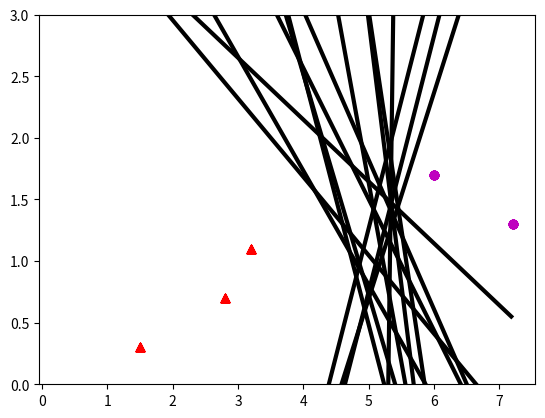

Generate this figure with matplotlib:
# -*- coding: utf-8 -*-
# библиотека для работы с матричными операциями
import numpy as np
# библиотека для работы с графиками
import matplotlib.pyplot as plt

# Обучающее множество
# 1 в каждой строке добавлена для сдвига b
x_train = np.array([
    [0.3, 0.2],
    [0.3, 0.2],
    [8.0, 1.5],
    [0.7, 0.8],
    [2.1, 0.5],
    [7.2, 1.7],
    [1.7, 0.7],
    [4.7, 0.9],
    [2.9, 0.3],
    [6.5, 1.5],
    [5.7, 1.6],
    [4.1, 0.3],
    [3.2, 0.1],
    [7.0, 1.2],
    [8.0, 1.3],
    [4.1, 0.6],
    [6.5, 1.4]])

y_train = np.array([1, 1, 0, 1, 1, 0, 1, 1, 1, 0, 0, 1, 1, 0, 0, 1, 0])

# добавление столбца из 1 для сдвига b
ones_tr = np.ones(x_train.shape[0])  # создание массива единиц размером с количество строк x_train
x_train = np.column_stack((ones_tr, x_train))  # соединение массивов

# Тестовое множество
x_test = np.array([
    [3.2, 1.1],
    [2.8, 0.7],
    [1.5, 0.3],
    [6.0, 1.7],
    [7.2, 1.3]])

y_test = np.array([1, 1, 1, 0, 0])

# добавление столбца из 1 для сдвига b
ones_test = np.ones(x_test.shape[0])  # создание массива единиц размером с количество строк x_train
x_test = np.column_stack((ones_test, x_test))  # соединение массивов


# Функция обучения
# inputs_list – входные данные,
# targets_list – целевые данные,
# weight - веса,
# learning_rate – скорость обучения
def train(inputs_list, targets_list, weight, learning_rate):
    # размерность матрицы входных данных (input_list)
    n, m = inputs_list.shape
    # количество эпох
    era = 0
    # Главный цикл обучения, повторяется пока глобальная ошибка не будет равна 0
    while True:
        # Глобальная ошибка
        error = 0
        # побочный цикл, прогоняющий данные с input_list
        # функция enumerate(matrix) возвращает индекс и значение строк
        # которая сохраняется в переменные i, value
        # i - индекс строки input_list
        # value - переменная которая хранит в себе строки матрицы input_list
        for i, value in enumerate(inputs_list):
            # вычисляется net с помощью скалярного произведения (вектора на вектор)
            net = np.dot(value, weight)
            # если условия выполняются out = 0 иначе out = 1
            if net < 0:
                out = 0
            else:
                out = 1
            # условие выше можно написать и по-другому
            # out = 0. if net < 0 else 1.

            # вычисляется отклонение результата от правильного ответа
            # это отклонение сохраняется в переменную local_error
            local_error = targets_list[i] - out
            # если локальная ошибка существует то
            if local_error != 0:
                # изменяются веса
                weight += value * learning_rate * local_error
                # и глобальная ошибка увеличивается на единицу
                error += 1
        # cчетчик эпох
        era += 1

        # если глобальная ошибка равна 0, т.е. ошибок нет, то выход из цикла
        if error == 0: break
    # вывод количества пройденных эпох
    print("Количество пройденных эпох = " + str(era) + "\n lr = " + str(lr) + "\n\n")
    # возвращается веса в конце выполнения работы функции
    return weight


# Функция тестирования
def query(inputs_list, targets_list, weight):
    # размерность матрицы input_list
    n, m = inputs_list.shape
    # Глобальная ошибка
    error = 0
    # x - вектор хранящий в себе диапазон значений
    # от минимального значения до максимального, матрицы input_list с шагом 0.02
    x = np.arange(np.min(inputs_list), np.max(inputs_list), 0.02)
    # Y функция y = a*x + b для отрисовки прямой разделяющей данные
    Y = np.vectorize(lambda x: ((-weight[0] - weight[1] * x) / weight[2]))
    # y получает значение "Y(x)" для каждого "x" (y — это вектор)
    y = Y(x)
    # цикл, прогоняющий данные с input_list
    # функция enumerate(matrix) возвращает индекс и значение строк
    # которая сохраняется в переменные i, value
    # i - индекс строки input_list
    # value - переменная которая хранит в себе строки матрицы input_list
    for i, value in enumerate(inputs_list):
        # вычисляется net с помощью скалярного произведения вектора на вектор
        net = np.dot(value, weight)
        # если условия выполняются out = 0 иначе out = 1
        if net < 0:
            out = 0
        else:
            out = 1

        # отрисовка точек в зависимости от класса (мужчины или женщины)
        if (targets_list[i] == 0):
            # plt.scatter(x,y, marker, color)
            # scatter() принимает на вход несколько аргументов:
            # "х", "у", вид маркера, цвет маркера
            # если условие выполняется - женщины
            plt.scatter(value[1], value[2], marker='o', color='m')
        else:
            # иначе - мужчины
            plt.scatter(value[1], value[2], marker='^', color='r')

        # вычисляется отклонение результата от правильного ответа
        # это отклонение сохраняется в переменную local_error
        local_error = targets_list[i] - out
        # если локальная ошибка существует, то глобальная ошибка увеличивается
        error += local_error
    # plt.plot() рисует прямую по координатам
    # на вход идет вектор "х" и вектор "у"
    # так же цвет и толщина линии
    plt.plot(x, y, color='k', linewidth=3)
    # в переменные x1, x2, y1, y2 сохраняются нижние и верхние границы графика
    x1, x2, y1, y2 = plt.axis()
    # ставятся ограничения отображения графика по оси "у" от 0 до 3
    plt.axis((x1, x2, 0, 3))
    # показать график
    plt.show()
    # Вывод ошибки (погрешности)
    print("Погрешность = " + str(error))
    pass


# скорость обучения
lr = 0.1

# np.random.seed ставит «семя» для функции random
# в питоне, как и в других высокоуровневых языках стоит псевдорандом
# возвращающее число, созданное на основе другого числа
# по умолчанию — время на данный момент
# мы меняем стандартное значение «seed» на свое
np.random.seed(2)
for i in range(2):
    start = 0.1
    stop = 1
    step = 0.1
    if i == 1:
        start = 1
        stop = 6
        step = 1
    for lr in np.arange(start, stop,step):
        # случайные веса
        W = np.random.random_sample(3)
        # Обучение сети
        W = train(x_train, y_train, W, lr)
        # Тестирование сети
        query(x_test, y_test, W)







